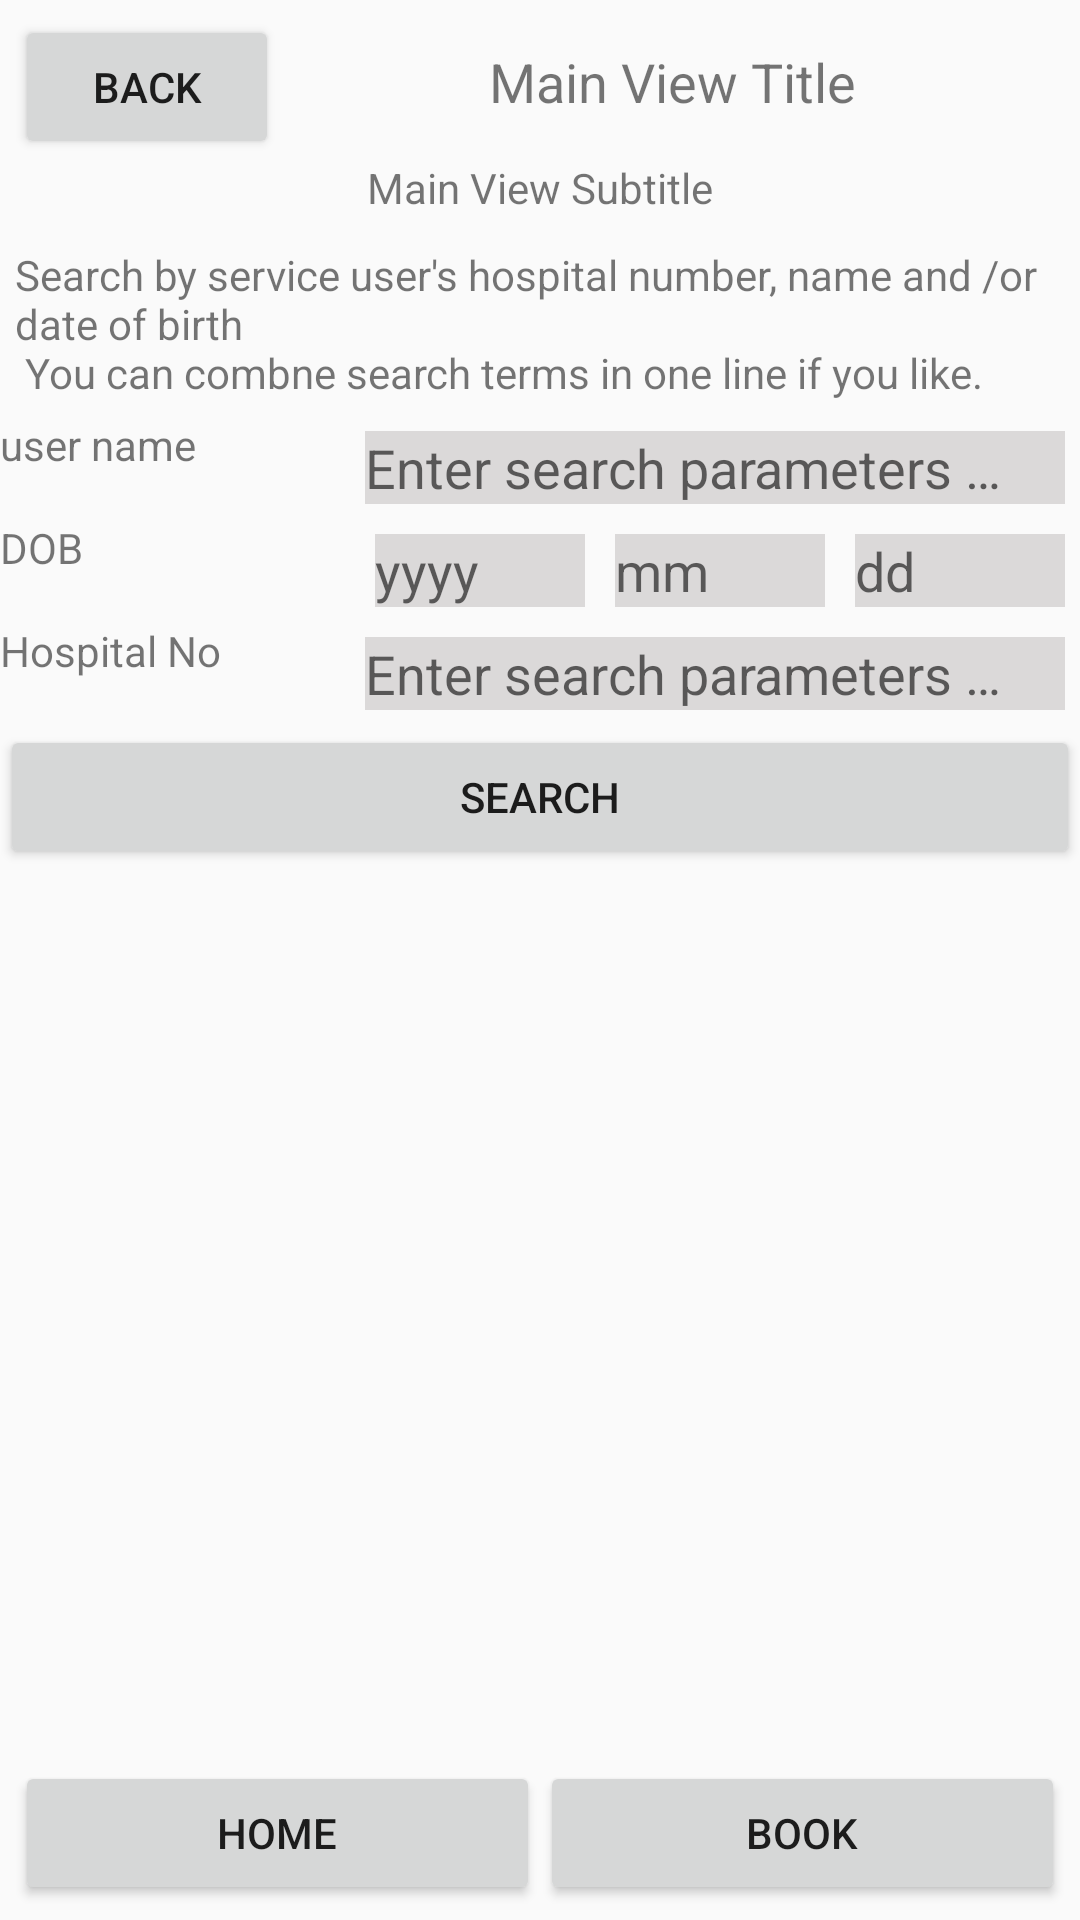

Reconstruct the res/layout file that produces this screen, plus the resources it refers to.
<!-- AndroidManifest.xml: application theme AppTheme -->
<!-- res/layout/activity_find_service_user.xml -->
<RelativeLayout xmlns:android="http://schemas.android.com/apk/res/android"
    xmlns:tools="http://schemas.android.com/tools"
    android:layout_width="match_parent"
    android:layout_height="match_parent"
    tools:context="${relativePackage}.${activityClass}"
    >
    
    
   <include layout="@layout/smart_header" /> 
   <include layout="@layout/smart_footer" />
   <include layout="@layout/smart_find_service_user"/>
   
   
   
</RelativeLayout>
<!-- res/layout/smart_header.xml (included above) -->
<?xml version="1.0" encoding="utf-8"?>

<LinearLayout xmlns:android="http://schemas.android.com/apk/res/android"
   		android:id="@+id/smart_layout_header"
        android:layout_alignParentTop="true"
        android:layout_width="match_parent"
        android:layout_height="wrap_content"
        android:layout_margin="5dp"
        android:orientation="vertical"
    	 >
    	 
    <LinearLayout 
        android:orientation="horizontal"
        android:layout_width="match_parent"
        android:layout_height="wrap_content"
        >
        <Button 
    	    android:id="@+id/header_btn_back"
           	android:layout_width="wrap_content"
            android:layout_height="wrap_content"
            android:text="@string/btn_back"   
            
    	    />
    	    
    	 <TextView
           android:id="@+id/header_text_title"
           android:layout_width="0dp"
           android:layout_height="wrap_content"
           android:gravity="center"
           android:text="@string/header_title"
           android:textSize="18sp"
           android:layout_weight="1" 
        	/>
        
    </LinearLayout>
    <TextView 
        android:id="@+id/header_text_subtitle"
        android:layout_width="match_parent"
        android:layout_height="wrap_content"
        android:gravity="center"
        android:text="@string/header_subtitle"
        />
	
</LinearLayout>

<!-- res/layout/smart_footer.xml (included above) -->
<?xml version="1.0" encoding="utf-8"?>

<LinearLayout xmlns:android="http://schemas.android.com/apk/res/android"
    android:id="@+id/smart_layout_footer"       
    android:layout_alignParentBottom="true"
    android:layout_width="match_parent"
    android:layout_height="wrap_content"
    android:layout_margin="5dp"
    android:orientation="horizontal"
    android:layout_gravity="bottom"
    >
    	        
   <Button 
    	 android:id="@+id/footer_btn_home"
    	 android:layout_width="wrap_content"
    	 android:layout_height="wrap_content"
    	 android:gravity="center"
         android:text="@string/btn_home"
         android:layout_weight="1"
    	 />
    	        
   <Button 
    	 android:id="@+id/footer_btn_book"
    	 android:layout_width="wrap_content"
    	 android:layout_height="wrap_content"
    	 android:gravity="center"
         android:text="@string/btn_book"
         android:layout_weight="1"
    	 />
    

</LinearLayout>

<!-- res/layout/smart_find_service_user.xml (included above) -->
<?xml version="1.0" encoding="utf-8"?>
<LinearLayout xmlns:android="http://schemas.android.com/apk/res/android"
    android:id="@+id/findserviceuser_body"
    android:layout_width="match_parent"
    android:layout_height="match_parent"
    android:orientation="vertical" 
    android:layout_below="@+id/smart_layout_header"
    android:layout_above="@+id/smart_layout_footer">
    
    <TextView 
    	    android:id="@+id/findservice_hint"
    	    android:layout_width="match_parent"
    	    android:layout_height="wrap_content"
    	    android:layout_margin="5dp"
    	    android:text="@string/findservice_hint"
    	    />

	<LinearLayout 
	    android:layout_width="match_parent"
	    android:layout_height="wrap_content"
	    android:orientation="horizontal"
	    android:weightSum="3"
	    
	    >
	    <TextView 
	        android:layout_width="0dp"
	        android:layout_height="match_parent"
	        android:layout_weight="1"
	        android:text="user name"
	        />
	    <EditText 
        	android:id="@+id/findservice_edit_find_user_name"
        	android:layout_width="0dp"
        	android:layout_height="wrap_content"
        	android:layout_weight="2"
        	android:layout_margin="5dp"
        	android:background="#DBD9D9"
        	android:hint="@string/search_hint"
        	/>
	</LinearLayout>
	<LinearLayout 
	    android:layout_width="match_parent"
	    android:layout_height="wrap_content"
	    android:orientation="horizontal"
	    android:weightSum="3"
	    
	    >
	    <TextView 
	        android:layout_width="0dp"
	        android:layout_height="match_parent"
	        android:layout_weight="1"
	        android:text="DOB"
	        />
	   <LinearLayout 
	       android:layout_width="0dp"
	       android:layout_height="wrap_content"
	       android:orientation="horizontal"
	       android:layout_weight="2"
	       >
	        <EditText 
        	android:id="@+id/findservice_edit_find_user_dob_year"
        	android:layout_width="0dp"
        	android:layout_height="wrap_content"
        	android:layout_weight="1"
        	android:layout_margin="5dp"
        	android:background="#DBD9D9"
        	android:hint="yyyy"
        	/>
	    <EditText 
        	android:id="@+id/findservice_edit_find_user_dob_month"
        	android:layout_width="0dp"
        	android:layout_height="wrap_content"
        	android:layout_weight="1"
        	android:layout_margin="5dp"
        	android:background="#DBD9D9"
        	android:hint="mm"
        	/>
	    <EditText 
        	android:id="@+id/findservice_edit_find_user_dob_day"
        	android:layout_width="0dp"
        	android:layout_height="wrap_content"
        	android:layout_weight="1"
        	android:layout_margin="5dp"
        	android:background="#DBD9D9"
        	android:hint="dd"
        	/>
	       
	   </LinearLayout>
	</LinearLayout>
	<LinearLayout 
	    android:layout_width="match_parent"
	    android:layout_height="wrap_content"
	    android:orientation="horizontal"
	    android:weightSum="3"
	    
	    >
	    <TextView 
	        android:layout_width="0dp"
	        android:layout_height="match_parent"
	        android:layout_weight="1"
	        android:text="Hospital No"
	        />
	    <EditText 
        	android:id="@+id/findservice_edit_find_hospitalNo"
        	android:layout_width="0dp"
        	android:layout_height="wrap_content"
        	android:layout_weight="2"
        	android:layout_margin="5dp"
        	android:background="#DBD9D9"
        	android:hint="@string/search_hint"
        	/>
	</LinearLayout>
	
    <Button 
    	    android:id="@+id/findservice_btn_search"
    	    android:layout_width="match_parent"
    	    android:layout_height="wrap_content"
    	    android:gravity="center"
    	    android:text="@string/btn_search"
    	    />
    	
    <ListView 
        android:id="@+id/findservice_list"
        android:layout_width="match_parent"
        android:layout_height="match_parent"
        ></ListView>
  
</LinearLayout>
<!-- resources referenced by this layout -->
<resources>
  <string name="btn_back">BACK</string>
  <string name="btn_book">BOOK</string>
  <string name="btn_home">HOME</string>
  <string name="btn_search">SEARCH</string>
  <string name="findservice_hint">Search by service user\'s hospital number, name and /or date of birth \n
          							You can combne search terms in one line if you like.</string>
  <string name="header_subtitle">Main View Subtitle</string>
  <string name="header_title">Main View Title</string>
  <string name="search_hint">Enter search parameters …</string>
  <style name="AppTheme" parent="AppBaseTheme">
          
      </style>
  <style name="AppBaseTheme" parent="Theme.AppCompat.Light">
          
      </style>
</resources>
